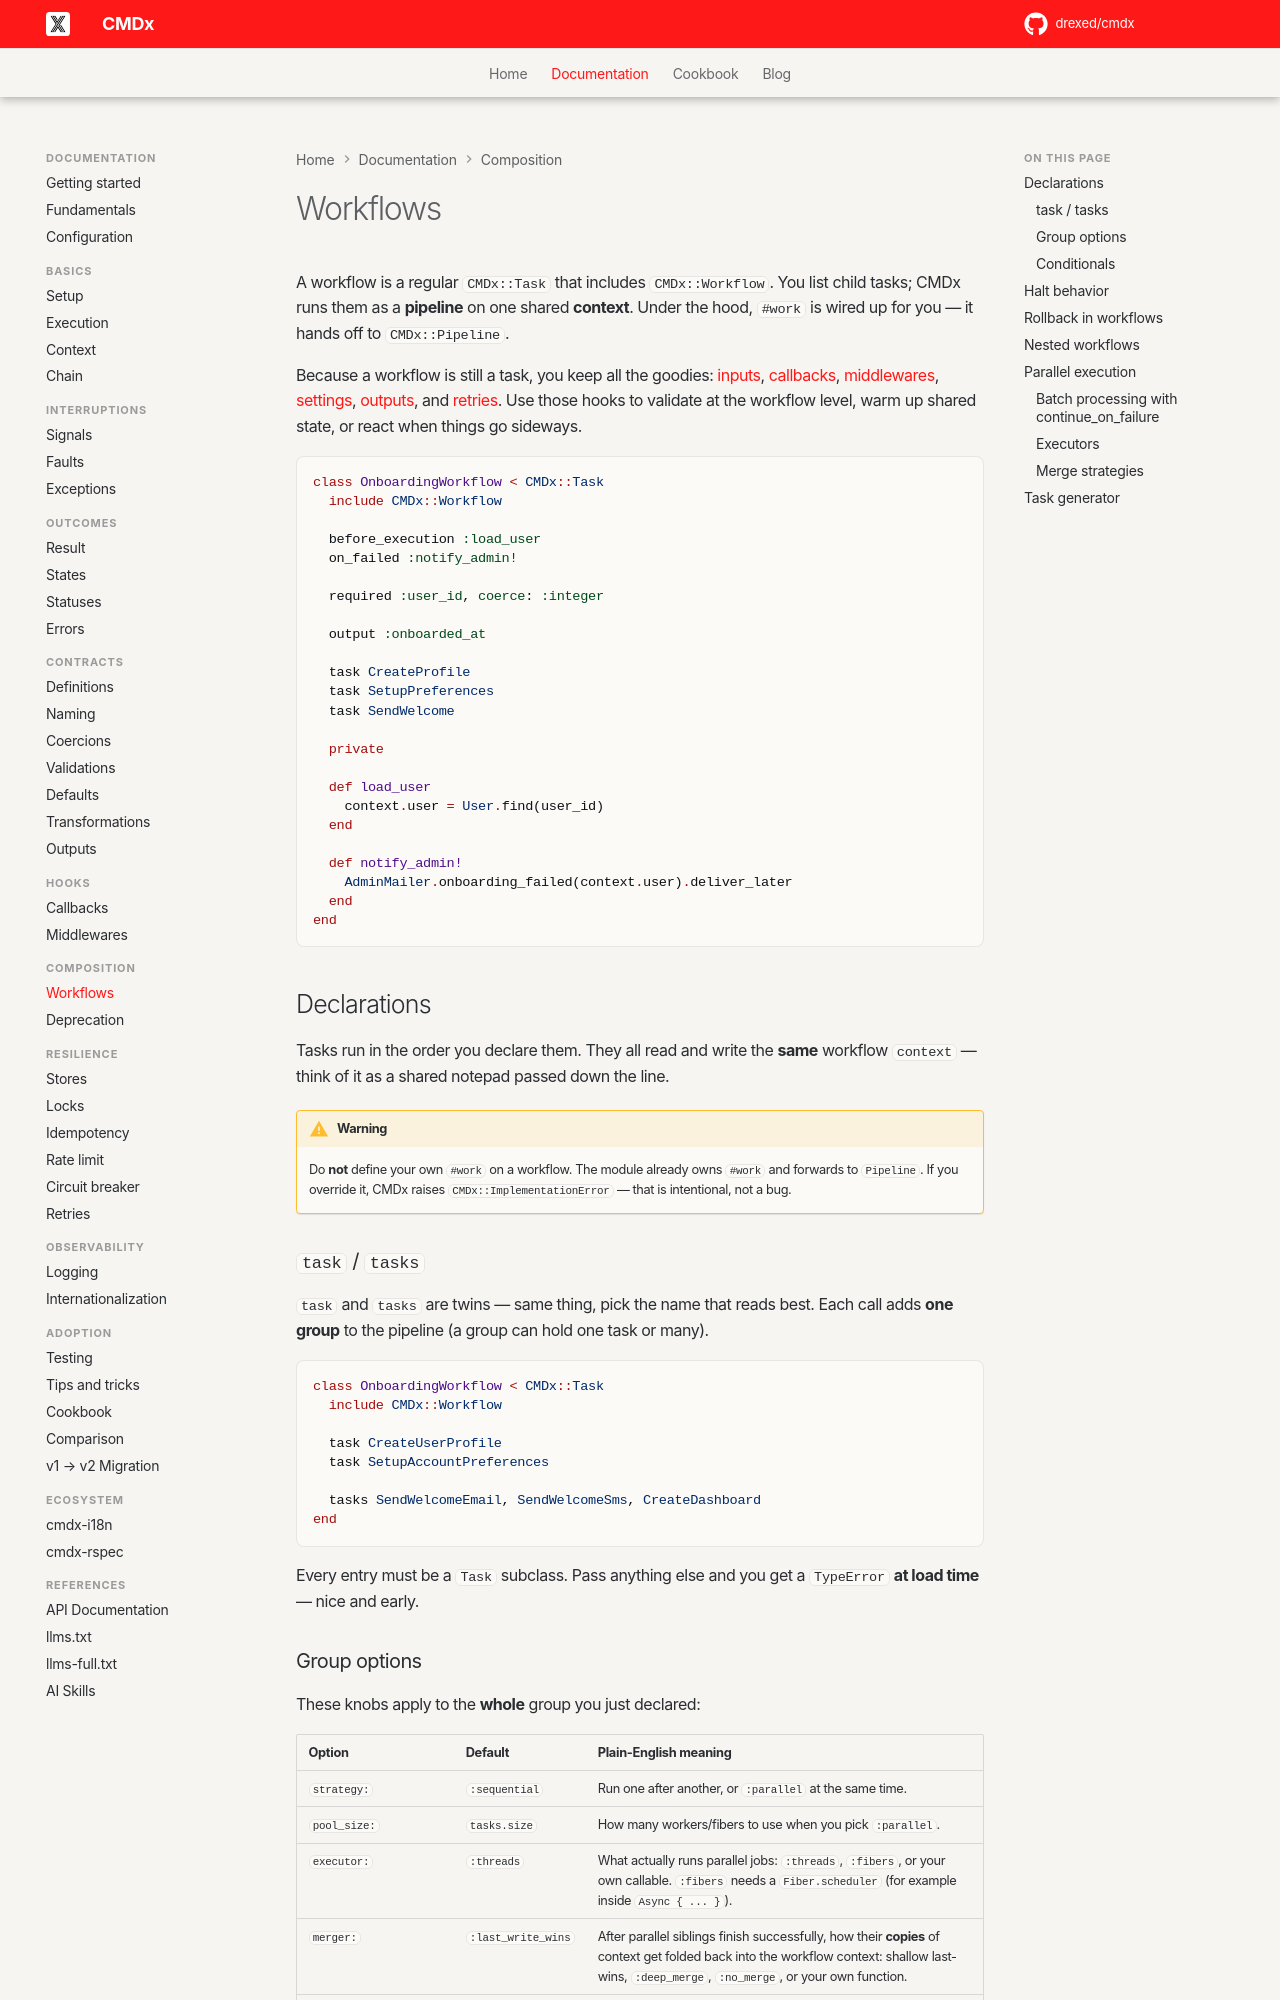

repository: drexed/cmdx · page: workflows/index.html · generator: mkdocs

# Workflows

A workflow is a regular `CMDx::Task` that includes `CMDx::Workflow`. You list child tasks; CMDx runs them as a **pipeline** on one shared **context**. Under the hood, `#work` is wired up for you — it hands off to `CMDx::Pipeline`.

Because a workflow is still a task, you keep all the goodies: [inputs](inputs/definitions.md), [callbacks](callbacks.md), [middlewares](middlewares.md), [settings](configuration.md#settings), [outputs](outputs.md), and [retries](retries.md). Use those hooks to validate at the workflow level, warm up shared state, or react when things go sideways.

```ruby
class OnboardingWorkflow < CMDx::Task
  include CMDx::Workflow

  before_execution :load_user
  on_failed :notify_admin!

  required :user_id, coerce: :integer

  output :onboarded_at

  task CreateProfile
  task SetupPreferences
  task SendWelcome

  private

  def load_user
    context.user = User.find(user_id)
  end

  def notify_admin!
    AdminMailer.onboarding_failed(context.user).deliver_later
  end
end
```

## Declarations

Tasks run in the order you declare them. They all read and write the **same** workflow `context` — think of it as a shared notepad passed down the line.

!!! warning

    Do **not** define your own `#work` on a workflow. The module already owns `#work` and forwards to `Pipeline`. If you override it, CMDx raises `CMDx::ImplementationError` — that is intentional, not a bug.

### `task` / `tasks`

`task` and `tasks` are twins — same thing, pick the name that reads best. Each call adds **one group** to the pipeline (a group can hold one task or many).

```ruby
class OnboardingWorkflow < CMDx::Task
  include CMDx::Workflow

  task CreateUserProfile
  task SetupAccountPreferences

  tasks SendWelcomeEmail, SendWelcomeSms, CreateDashboard
end
```

Every entry must be a `Task` subclass. Pass anything else and you get a `TypeError` **at load time** — nice and early.
